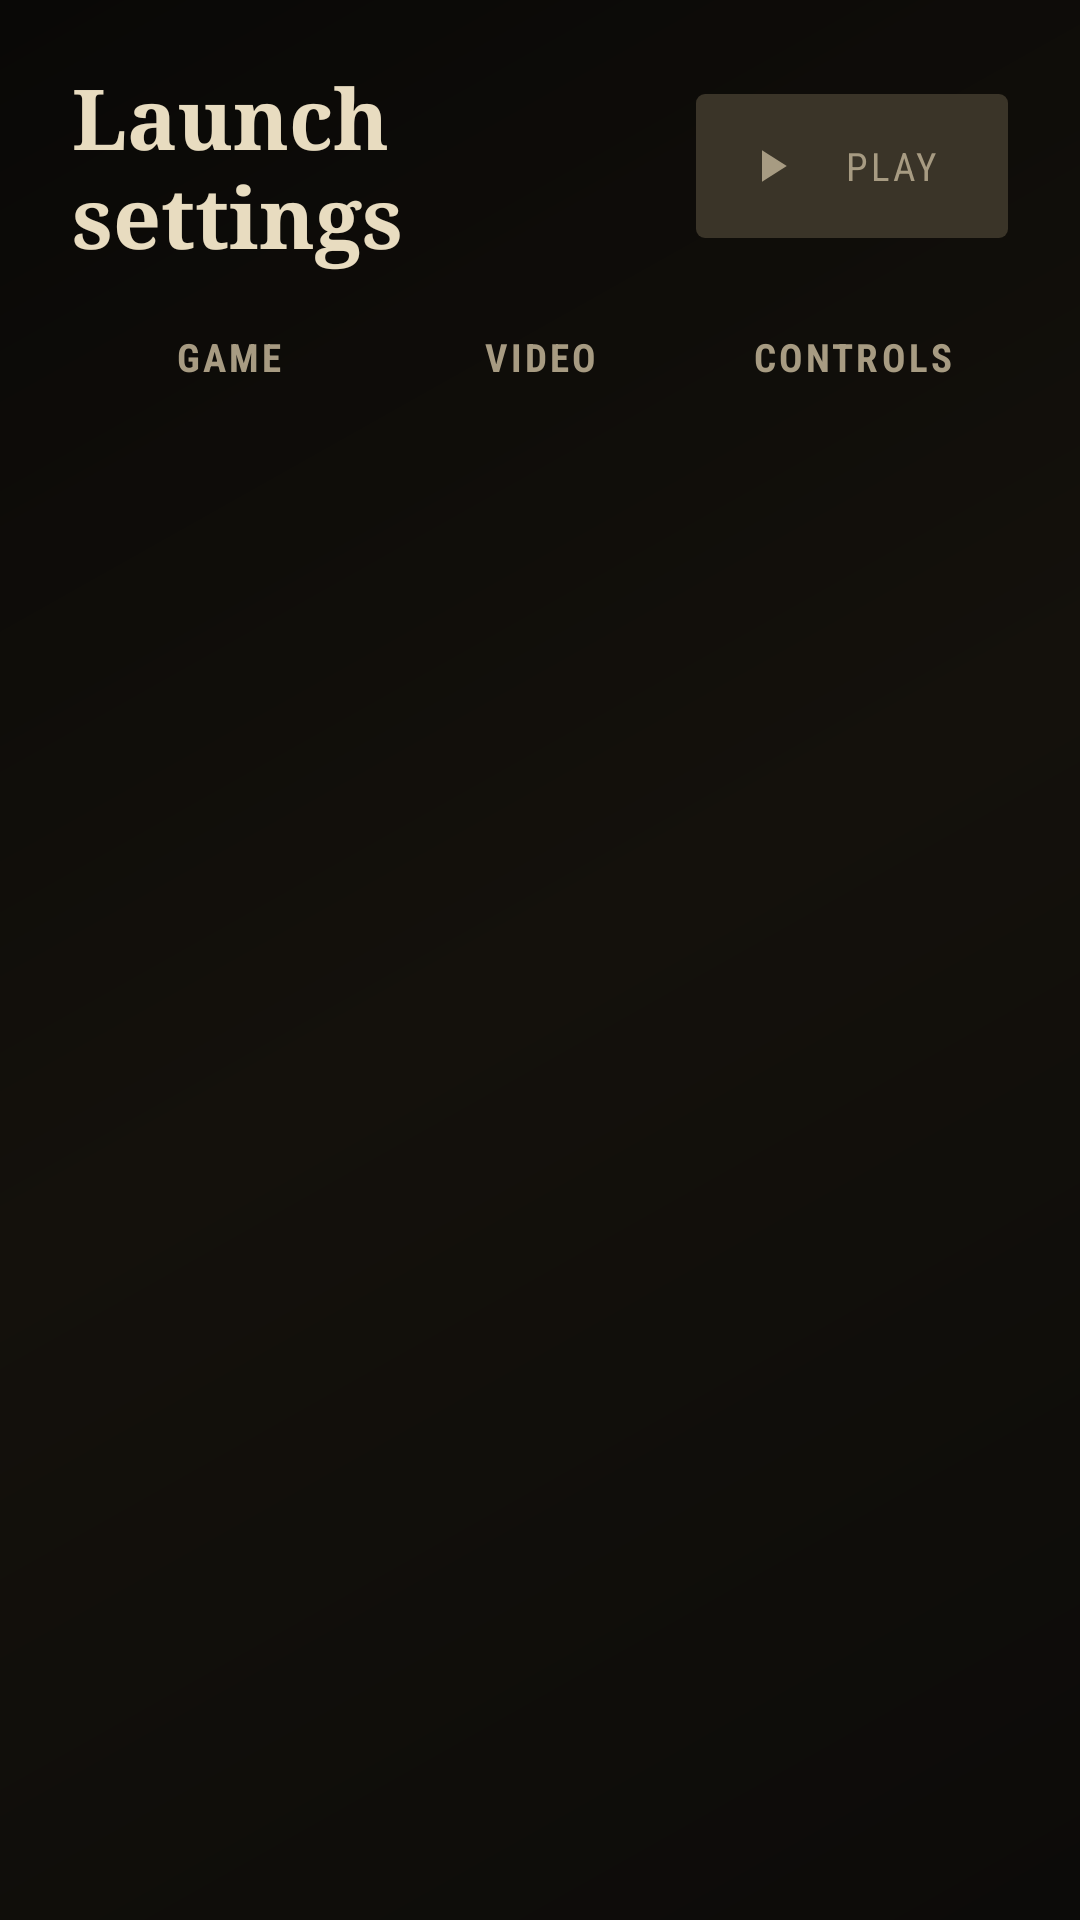

Layout XML and referenced resources for this Android screen:
<!-- AndroidManifest.xml: activity theme Wc3LaunchTheme -->
<!-- res/layout/activity_launch_settings.xml -->
<?xml version="1.0" encoding="utf-8"?>
<LinearLayout xmlns:android="http://schemas.android.com/apk/res/android"
    android:layout_width="match_parent"
    android:layout_height="match_parent"
    android:background="@drawable/bg_launch"
    android:orientation="vertical"
    android:paddingTop="20dp"
    android:paddingBottom="16dp">

    <LinearLayout
        android:layout_width="match_parent"
        android:layout_height="wrap_content"
        android:gravity="center_vertical"
        android:orientation="horizontal"
        android:paddingStart="24dp"
        android:paddingEnd="24dp">

        <TextView
            style="@style/Wc3Title"
            android:layout_width="0dp"
            android:layout_height="wrap_content"
            android:layout_weight="1"
            android:text="@string/launch_title" />

        <Button
            android:id="@+id/play_button"
            style="@style/Wc3ButtonPrimary"
            android:layout_width="wrap_content"
            android:layout_height="48dp"
            android:layout_marginStart="16dp"
            android:drawableStart="@drawable/ic_play"
            android:drawablePadding="8dp"
            android:drawableTint="@color/button_primary_text"
            android:enabled="false"
            android:text="@string/launch_play" />
    </LinearLayout>

    <LinearLayout
        android:id="@+id/error_banner"
        android:layout_width="match_parent"
        android:layout_height="wrap_content"
        android:layout_marginStart="24dp"
        android:layout_marginTop="12dp"
        android:layout_marginEnd="24dp"
        android:background="@drawable/bg_error_banner"
        android:gravity="center_vertical"
        android:orientation="horizontal"
        android:padding="12dp"
        android:visibility="gone">

        <TextView
            android:id="@+id/error_text"
            style="@style/Wc3ErrorText"
            android:layout_width="0dp"
            android:layout_height="wrap_content"
            android:layout_marginEnd="12dp"
            android:layout_weight="1" />

        <Button
            android:id="@+id/grant_button"
            style="@style/Wc3ButtonGhost"
            android:layout_width="wrap_content"
            android:layout_height="40dp"
            android:minHeight="40dp"
            android:minWidth="0dp"
            android:paddingStart="12dp"
            android:paddingEnd="12dp"
            android:text="@string/launch_grant"
            android:textSize="11sp" />
    </LinearLayout>

    <LinearLayout
        android:id="@+id/settings_tabs"
        android:layout_width="match_parent"
        android:layout_height="48dp"
        android:layout_marginStart="24dp"
        android:layout_marginTop="8dp"
        android:layout_marginEnd="24dp"
        android:orientation="horizontal">

        <LinearLayout
            android:id="@+id/tab_game"
            style="@style/Wc3Tab"
            android:layout_width="0dp"
            android:layout_height="match_parent"
            android:layout_weight="1"
            android:contentDescription="@string/launch_tab_game">

            <TextView
                style="@style/Wc3TabText"
                android:layout_width="match_parent"
                android:layout_height="wrap_content"
                android:duplicateParentState="true"
                android:text="@string/launch_tab_game" />

            <View
                android:layout_width="match_parent"
                android:layout_height="2dp"
                android:layout_marginTop="6dp"
                android:background="@drawable/tab_indicator"
                android:duplicateParentState="true" />
        </LinearLayout>

        <LinearLayout
            android:id="@+id/tab_video"
            style="@style/Wc3Tab"
            android:layout_width="0dp"
            android:layout_height="match_parent"
            android:layout_weight="1"
            android:contentDescription="@string/launch_tab_video">

            <TextView
                style="@style/Wc3TabText"
                android:layout_width="match_parent"
                android:layout_height="wrap_content"
                android:duplicateParentState="true"
                android:text="@string/launch_tab_video" />

            <View
                android:layout_width="match_parent"
                android:layout_height="2dp"
                android:layout_marginTop="6dp"
                android:background="@drawable/tab_indicator"
                android:duplicateParentState="true" />
        </LinearLayout>

        <LinearLayout
            android:id="@+id/tab_controls"
            style="@style/Wc3Tab"
            android:layout_width="0dp"
            android:layout_height="match_parent"
            android:layout_weight="1"
            android:contentDescription="@string/launch_tab_controls">

            <TextView
                style="@style/Wc3TabText"
                android:layout_width="match_parent"
                android:layout_height="wrap_content"
                android:duplicateParentState="true"
                android:text="@string/launch_tab_controls" />

            <View
                android:layout_width="match_parent"
                android:layout_height="2dp"
                android:layout_marginTop="6dp"
                android:background="@drawable/tab_indicator"
                android:duplicateParentState="true" />
        </LinearLayout>
    </LinearLayout>

    <androidx.viewpager.widget.ViewPager
        android:id="@+id/settings_pager"
        android:layout_width="match_parent"
        android:layout_height="0dp"
        android:layout_marginTop="8dp"
        android:layout_weight="1" />
</LinearLayout>
<!-- resources referenced by this layout -->
<resources>
  <!-- drawable bg_error_banner (drawable) -->
  <?xml version="1.0" encoding="utf-8"?>
  <shape xmlns:android="http://schemas.android.com/apk/res/android"
      android:shape="rectangle">
      <solid android:color="@color/launch_error_bg" />
      <corners android:radius="4dp" />
      <stroke
          android:width="1dp"
          android:color="@color/launch_error_stroke" />
  </shape>
  <!-- drawable bg_launch (drawable) -->
  <?xml version="1.0" encoding="utf-8"?>
  <shape xmlns:android="http://schemas.android.com/apk/res/android"
      android:shape="rectangle">
      <gradient
          android:angle="135"
          android:centerColor="#14110C"
          android:endColor="#090806"
          android:startColor="@color/launch_bg"
          android:type="linear" />
  </shape>
  <!-- drawable ic_play (drawable) -->
  <?xml version="1.0" encoding="utf-8"?>
  <vector xmlns:android="http://schemas.android.com/apk/res/android"
      android:width="18dp"
      android:height="18dp"
      android:viewportWidth="24"
      android:viewportHeight="24">
      <path
          android:fillColor="@color/launch_button_text"
          android:pathData="M8,5v14l11,-7z" />
  </vector>
  <!-- drawable tab_indicator (drawable) -->
  <?xml version="1.0" encoding="utf-8"?>
  <selector xmlns:android="http://schemas.android.com/apk/res/android">
      <item android:state_selected="true">
          <shape android:shape="rectangle">
              <solid android:color="@color/launch_gold" />
          </shape>
      </item>
      <item>
          <shape android:shape="rectangle">
              <solid android:color="@android:color/transparent" />
          </shape>
      </item>
  </selector>
  <string name="launch_grant">Grant access</string>
  <string name="launch_play">Play</string>
  <string name="launch_tab_controls">Controls</string>
  <string name="launch_tab_game">Game</string>
  <string name="launch_tab_video">Video</string>
  <string name="launch_title">Launch settings</string>
  <style name="Wc3ErrorText">
          <item name="android:fontFamily">sans-serif</item>
          <item name="android:textSize">12sp</item>
          <item name="android:textColor">@color/launch_parchment</item>
          <item name="android:lineSpacingExtra">2dp</item>
      </style>
  <style name="Wc3Tab">
          <item name="android:orientation">vertical</item>
          <item name="android:gravity">center</item>
          <item name="android:background">?android:attr/selectableItemBackground</item>
          <item name="android:clickable">true</item>
          <item name="android:focusable">true</item>
      </style>
  <style name="Wc3TabText">
          <item name="android:fontFamily">sans-serif-condensed</item>
          <item name="android:textSize">13sp</item>
          <item name="android:textStyle">bold</item>
          <item name="android:textAllCaps">true</item>
          <item name="android:letterSpacing">0.08</item>
          <item name="android:maxLines">1</item>
          <item name="android:gravity">center</item>
          <item name="android:autoSizeTextType">uniform</item>
          <item name="android:autoSizeMinTextSize">10sp</item>
          <item name="android:autoSizeMaxTextSize">13sp</item>
          <item name="android:textColor">@color/tab_text</item>
      </style>
  <style name="Wc3Title">
          <item name="android:fontFamily">serif</item>
          <item name="android:textSize">28sp</item>
          <item name="android:textStyle">bold</item>
          <item name="android:textColor">@color/launch_parchment</item>
      </style>
  <style name="Wc3LaunchTheme" parent="Wc3LaunchTheme.Base" />
  <color name="launch_error_bg">#2A1713</color>
  <color name="launch_error_stroke">#6E342B</color>
  <color name="launch_bg">#0C0B09</color>
  <color name="launch_button_text">#1A1307</color>
  <color name="launch_gold">#C9A227</color>
  <color name="launch_gold_light">#F0D98C</color>
  <color name="launch_parchment">#E8DCC0</color>
  <color name="launch_line">#3A3428</color>
  <color name="launch_muted">#A79B82</color>
</resources>
